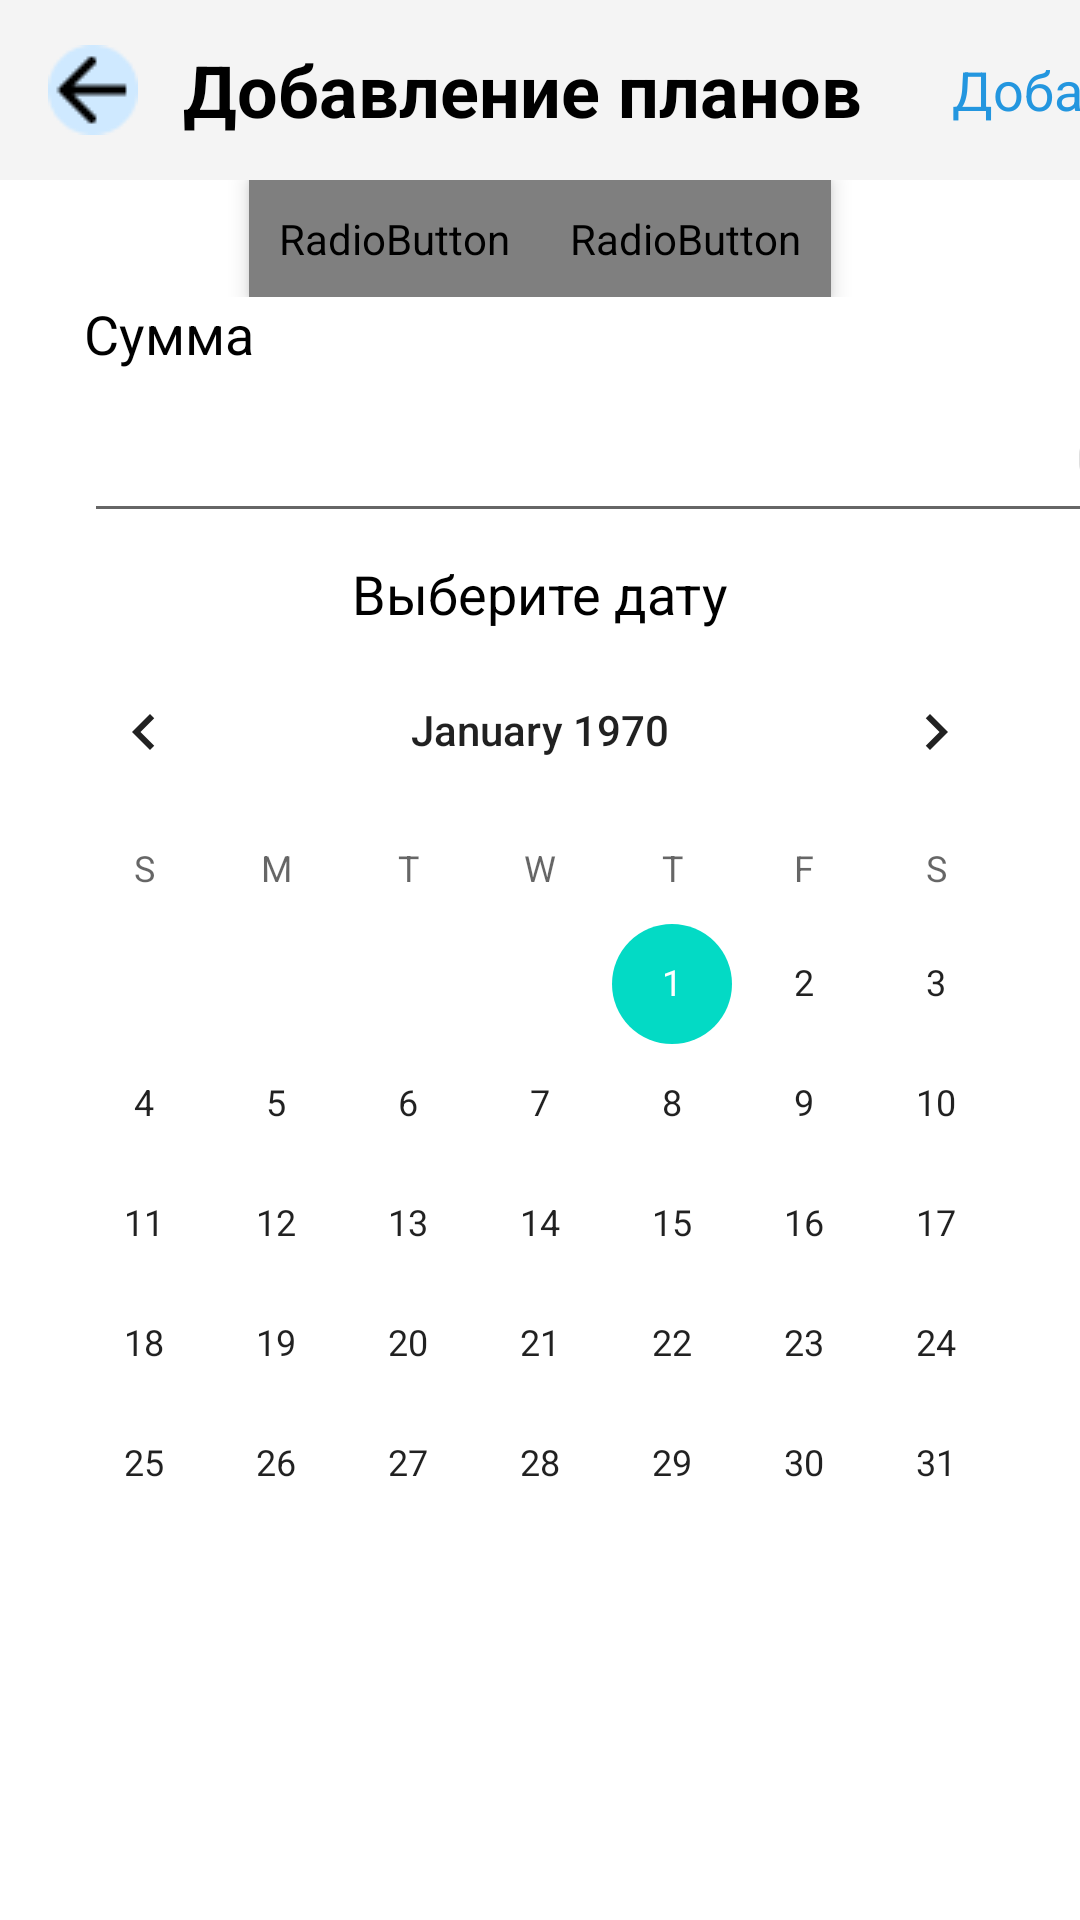

Produce the Android XML layout that renders to this screen, including the resource entries it uses.
<!-- AndroidManifest.xml: application theme Theme.Test -->
<!-- res/layout/activity_add_plans.xml -->
<?xml version="1.0" encoding="utf-8"?>
<androidx.constraintlayout.widget.ConstraintLayout xmlns:android="http://schemas.android.com/apk/res/android"
    xmlns:app="http://schemas.android.com/apk/res-auto"
    xmlns:tools="http://schemas.android.com/tools"
    android:layout_width="match_parent"
    android:layout_height="match_parent"
    tools:context=".Fragments.Plan.AddPlansActivity">
    <LinearLayout
        android:id="@+id/linearLayout2"
        android:layout_width="410dp"
        android:layout_height="60dp"
        android:background="#F4F4F4"
        android:orientation="horizontal"
        app:layout_constraintStart_toStartOf="parent"
        app:layout_constraintTop_toTopOf="parent">

        <ImageView
            android:id="@+id/BackActiv"
            android:layout_width="30dp"
            android:layout_height="30dp"
            android:layout_marginStart="16dp"
            app:layout_constraintStart_toStartOf="parent"
            app:layout_constraintTop_toTopOf="parent"
            app:srcCompat="@drawable/buttonback"
            android:clickable="true"
            android:layout_gravity="center"/>

        <TextView
            android:layout_width="wrap_content"
            android:layout_height="wrap_content"
            android:layout_marginStart="15dp"
            android:text="Добавление планов"
            android:layout_gravity="center"
            android:textColor="@color/black"
            android:textSize="24dp"
            android:textStyle="bold"/>

        <Space
            android:layout_width="wrap_content"
            android:layout_height="wrap_content"
            android:layout_weight="1"/>
        <TextView
            android:id="@+id/addPlanClick"
            android:layout_width="wrap_content"
            android:layout_height="wrap_content"
            android:layout_marginStart="15dp"
            android:text="Добавить"
            android:layout_gravity="center"
            android:textColor="#2396DF"
            android:textSize="18dp"
            android:layout_marginEnd="10dp"/>
    </LinearLayout>


    <LinearLayout
        android:id="@+id/linearLayout3"
        android:layout_width="match_parent"
        android:layout_height="wrap_content"
        android:orientation="vertical"
        android:layout_marginTop="8dp"
        app:layout_constraintEnd_toEndOf="parent"
        app:layout_constraintHorizontal_bias="1.0"
        app:layout_constraintStart_toStartOf="parent"
        android:gravity="center"
        app:layout_constraintTop_toBottomOf="@+id/linearLayout1">

        <TextView
            android:layout_width="wrap_content"
            android:layout_height="wrap_content"

            android:text="Выберите дату"
            android:textColor="@color/black"
            android:textSize="18dp" />

        <CalendarView
            android:id="@+id/calendarView"
            android:layout_width="wrap_content"
            android:layout_height="wrap_content"
            tools:layout_editor_absoluteX="30dp"
            tools:layout_editor_absoluteY="286dp" />
    </LinearLayout>

    <LinearLayout
        android:id="@+id/linearLayout1"
        android:layout_width="match_parent"
        android:layout_height="wrap_content"
        android:orientation="vertical"
        app:layout_constraintEnd_toEndOf="parent"
        app:layout_constraintHorizontal_bias="1.0"
        app:layout_constraintStart_toStartOf="parent"
        app:layout_constraintTop_toBottomOf="@+id/radioGroup2">

        <TextView
            android:layout_width="wrap_content"
            android:layout_height="wrap_content"
            android:layout_marginStart="28dp"
            android:text="Сумма"
            android:textColor="@color/black"
            android:textSize="18dp" />

        <LinearLayout
            android:layout_width="wrap_content"
            android:layout_height="wrap_content"
            android:orientation="horizontal">

            <EditText
                android:inputType="number"
                android:id="@+id/CostInput"
                android:layout_width="350dp"
                android:layout_height="wrap_content"
                android:layout_marginStart="28dp"
                android:gravity="right"
                android:hint="0"
                android:textSize="28dp"/>

            <TextView
                android:layout_width="wrap_content"
                android:layout_height="wrap_content"
                android:text="₽"
                android:textColor="@color/black"
                android:textSize="28dp" />
        </LinearLayout>
    </LinearLayout>

    <RadioGroup
        android:id="@+id/radioGroup2"
        android:layout_width="match_parent"
        android:layout_height="wrap_content"
        android:gravity="center"
        android:orientation="horizontal"
        app:layout_constraintEnd_toEndOf="parent"
        app:layout_constraintStart_toStartOf="parent"
        app:layout_constraintTop_toBottomOf="@+id/linearLayout2">

        <RadioButton
            android:id="@+id/Rashod"
            android:layout_width="wrap_content"
            android:layout_height="wrap_content"
            android:background="@drawable/radio_selector"
            android:button="@color/black"
            android:elevation="4dp"
            android:padding="10dp"
            android:text="Расход"
            android:textColor="@drawable/radio_text_color" />

        <RadioButton
            android:id="@+id/Dohod"
            android:layout_width="wrap_content"
            android:layout_height="wrap_content"
            android:background="@drawable/radio_selector"
            android:button="@color/black"
            android:elevation="4dp"
            android:padding="10dp"
            android:text="Доход"
            android:textColor="@drawable/radio_text_color" />
    </RadioGroup>
</androidx.constraintlayout.widget.ConstraintLayout>
<!-- resources referenced by this layout -->
<resources>
  <color name="black">#FF000000</color>
  <!-- drawable buttonback: png bitmap (drawable-v24, 734 bytes) -->
  <style name="Theme.Test" parent="Theme.MaterialComponents.DayNight.NoActionBar">
          
          <item name="colorPrimary">#2396DF</item>
          <item name="colorPrimaryVariant">#2396DF</item>
          <item name="colorOnPrimary">@color/white</item>
          
          <item name="colorSecondary">@color/teal_200</item>
          <item name="colorSecondaryVariant">@color/teal_700</item>
          <item name="colorOnSecondary">@color/black</item>
          
          <item name="android:statusBarColor">#2396DF</item>
          
      </style>
  <color name="white">#FFFFFFFF</color>
  <color name="teal_200">#FF03DAC5</color>
  <color name="teal_700">#FF018786</color>
</resources>
